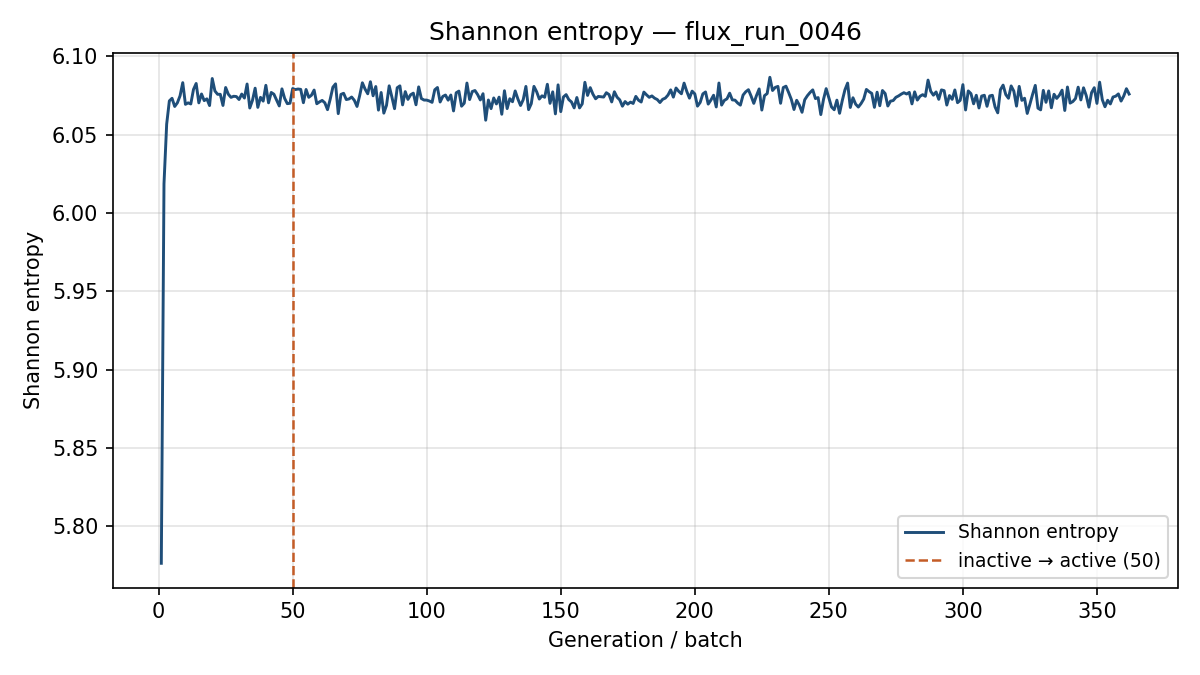

The data file committed next to this chart (first rows):
generation, shannon_entropy, k_generation
1, 5.776, 1.158
2, 6.019, 1.102
3, 6.057, 1.05
4, 6.072, 1.059
5, 6.073, 1.045
6, 6.068, 1.019
7, 6.07, 1.031
8, 6.075, 1.046
9, 6.083, 1.026
10, 6.069, 1.028
11, 6.07, 1.034
12, 6.07, 1.037
13, 6.079, 1.037
14, 6.083, 1.034
15, 6.07, 1.02
16, 6.076, 1.016
17, 6.072, 1.033
18, 6.073, 1.017
19, 6.069, 1.04
20, 6.086, 1.019
21, 6.078, 1.047
22, 6.076, 1.026
23, 6.076, 1.035
24, 6.069, 1.057
25, 6.08, 1.04
26, 6.076, 1.064
27, 6.074, 1.051
28, 6.075, 1.02
29, 6.074, 1.025
30, 6.072, 1.043
31, 6.076, 1.051
32, 6.073, 1.035
33, 6.082, 1.05
34, 6.067, 1.034
35, 6.072, 1.033
36, 6.08, 1.049
37, 6.067, 1.034
38, 6.074, 1.021
39, 6.071, 1.044
40, 6.081, 1.046
41, 6.07, 1.052
42, 6.077, 1.047
43, 6.076, 1.038
44, 6.072, 1.043
45, 6.068, 1.051
46, 6.079, 1.041
47, 6.073, 1.03
48, 6.07, 1.043
49, 6.07, 1.021
50, 6.079, 1.041
51, 6.079, 1.042
52, 6.079, 1.026
53, 6.079, 1.031
54, 6.07, 1.068
55, 6.079, 1.027
56, 6.074, 1.017
57, 6.075, 1.048
58, 6.078, 1.039
59, 6.07, 1.035
60, 6.071, 1.032
... 302 more rows
